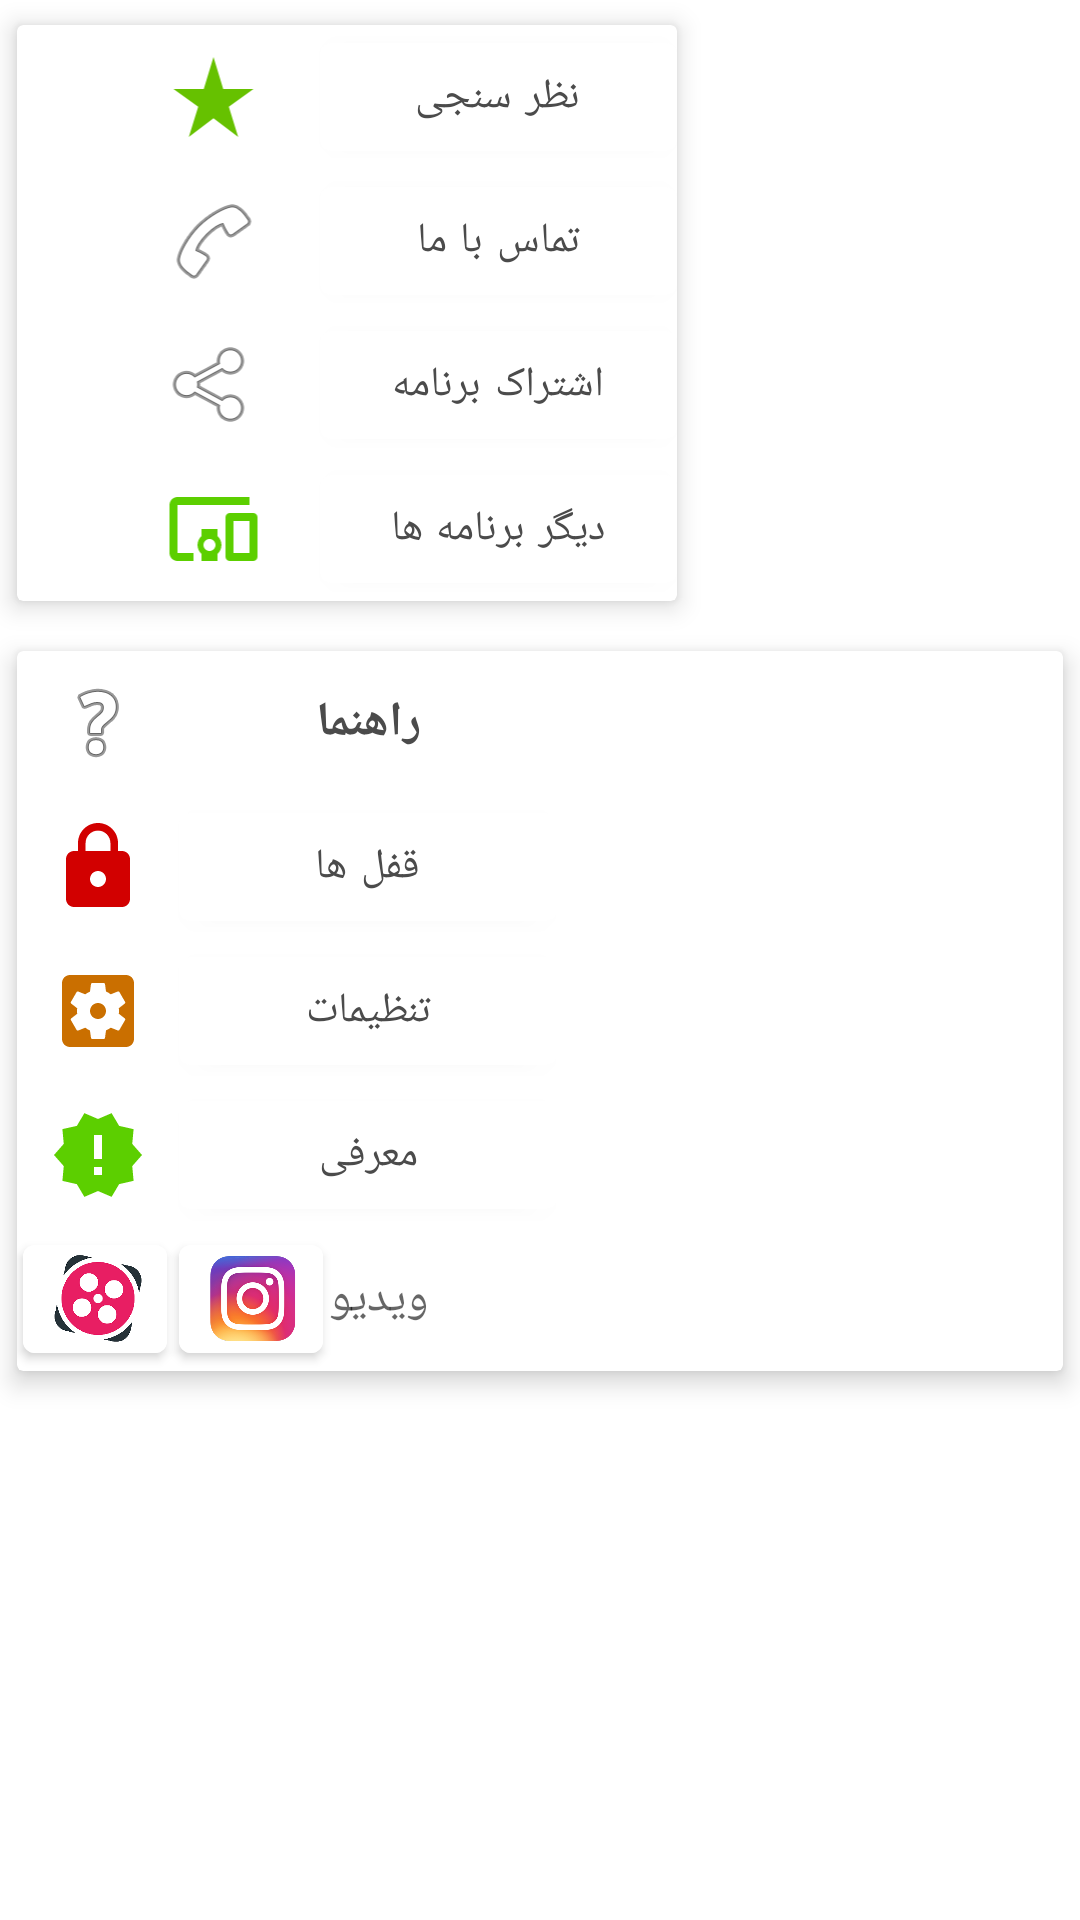

The Android layout XML behind this screen, and the referenced resources:
<!-- AndroidManifest.xml: application theme Kids -->
<!-- res/layout/main_menu.xml -->
<?xml version="1.0" encoding="utf-8"?>
<androidx.appcompat.widget.LinearLayoutCompat xmlns:android="http://schemas.android.com/apk/res/android"
    xmlns:app="http://schemas.android.com/apk/res-auto"
    xmlns:tools="http://schemas.android.com/tools"
    style="@style/background"
    android:layout_width="wrap_content"
    android:layout_height="wrap_content"
    android:orientation="vertical">

    <androidx.cardview.widget.CardView
        android:layout_width="wrap_content"
        android:layout_height="wrap_content"
        app:cardElevation="5dp"
        app:cardPreventCornerOverlap="true"
        app:cardUseCompatPadding="true">

        <LinearLayout
            android:layout_width="180dp"
            android:layout_height="match_parent"
            android:layout_marginLeft="40dp"
            android:orientation="vertical"
            android:layout_marginStart="40dp">

            <LinearLayout
                android:layout_width="match_parent"
                android:layout_height="wrap_content"
                android:orientation="horizontal">

                <ImageView
                    android:layout_width="0dp"
                    android:layout_height="32dp"
                    android:layout_gravity="center"
                    android:layout_weight="0.3"
                    app:srcCompat="@drawable/ic_baseline_star_rate_24" />

                <com.google.android.material.button.MaterialButton
                    android:id="@+id/menuScore"
                    android:layout_width="0dp"
                    android:layout_height="wrap_content"
                    android:layout_marginLeft="10dp"
                    android:layout_weight="0.7"
                    android:text="نظر سنجی"
                    android:textSize="14sp"
                    app:rippleColor="#CDDC39"
                    android:layout_marginStart="10dp" />
            </LinearLayout>

            <LinearLayout
                android:layout_width="match_parent"
                android:layout_height="wrap_content"
                android:orientation="horizontal">

                <ImageView
                    android:layout_width="0dp"
                    android:layout_height="32dp"
                    android:layout_gravity="center"
                    android:layout_weight="0.3"
                    app:srcCompat="@android:drawable/ic_menu_call" />

                <com.google.android.material.button.MaterialButton
                    android:id="@+id/menuContact"
                    android:layout_width="0dp"
                    android:layout_height="wrap_content"
                    android:layout_marginLeft="10dp"
                    android:layout_weight="0.7"
                    android:text="تماس با ما"
                    android:textSize="14sp"
                    app:rippleColor="#FF5722"
                    android:layout_marginStart="10dp" />
            </LinearLayout>

            <LinearLayout
                android:layout_width="match_parent"
                android:layout_height="wrap_content"
                android:orientation="horizontal">

                <ImageView
                    android:layout_width="0dp"
                    android:layout_height="32dp"
                    android:layout_gravity="center"
                    android:layout_weight="0.3"
                    app:srcCompat="@android:drawable/ic_menu_share" />

                <com.google.android.material.button.MaterialButton
                    android:id="@+id/menuShare"
                    android:layout_width="0dp"
                    android:layout_height="wrap_content"
                    android:layout_marginLeft="10dp"
                    android:layout_weight="0.7"
                    android:text="اشتراک برنامه"
                    android:textSize="14sp"
                    app:rippleColor="#FFC107"
                    android:layout_marginStart="10dp" />
            </LinearLayout>

            <LinearLayout
                android:layout_width="match_parent"
                android:layout_height="wrap_content"
                android:orientation="horizontal">

                <ImageView
                    android:layout_width="0dp"
                    android:layout_height="32dp"
                    android:layout_gravity="center"
                    android:layout_weight="0.3"
                    app:srcCompat="@drawable/ic_baseline_devices_other_24" />

                <com.google.android.material.button.MaterialButton
                    android:id="@+id/menuOther"
                    android:layout_width="0dp"
                    android:layout_height="wrap_content"
                    android:layout_marginLeft="10dp"
                    android:layout_weight="0.7"
                    android:text="دیگر برنامه ها"
                    android:textSize="14sp"
                    app:rippleColor="#4CAF50"
                    android:layout_marginStart="10dp" />
            </LinearLayout>
        </LinearLayout>
    </androidx.cardview.widget.CardView>

    <androidx.cardview.widget.CardView
        android:layout_width="match_parent"
        android:layout_height="wrap_content"
        app:cardElevation="5dp"
        app:cardPreventCornerOverlap="true"
        app:cardUseCompatPadding="true">

        <LinearLayout
            android:layout_width="180dp"
            android:layout_height="match_parent"
            android:layout_marginRight="20dp"
            android:orientation="vertical"
            android:layout_marginEnd="20dp">

            <LinearLayout
                android:layout_width="match_parent"
                android:layout_height="wrap_content"
                android:orientation="horizontal">

                <ImageView
                    android:layout_width="0dp"
                    android:layout_height="32dp"
                    android:layout_gravity="center"
                    android:layout_weight="0.3"
                    app:srcCompat="@android:drawable/ic_menu_help" />

                <com.google.android.material.button.MaterialButton
                    style="@style/Widget.AppCompat.Button.Borderless"
                    android:layout_width="0dp"
                    android:layout_height="wrap_content"
                    android:layout_weight="0.7"
                    android:text="راهنما"
                    android:textSize="16sp"
                    android:textStyle="bold"
                    app:rippleColor="#2196F3" />
            </LinearLayout>

            <LinearLayout
                android:layout_width="match_parent"
                android:layout_height="wrap_content"
                android:orientation="horizontal">

                <ImageView
                    android:layout_width="0dp"
                    android:layout_height="32dp"
                    android:layout_gravity="center"
                    android:layout_weight="0.3"
                    app:srcCompat="@drawable/ic_baseline_lock_24" />

                <com.google.android.material.button.MaterialButton
                    android:id="@+id/lock_menu"
                    android:layout_width="0dp"
                    android:layout_height="wrap_content"
                    android:layout_weight="0.7"
                    android:text="قفل ها"
                    app:rippleColor="#673AB7" />
            </LinearLayout>

            <LinearLayout
                android:layout_width="match_parent"
                android:layout_height="wrap_content"
                android:orientation="horizontal">

                <ImageView
                    android:layout_width="0dp"
                    android:layout_height="32dp"
                    android:layout_gravity="center"
                    android:layout_weight="0.3"
                    app:srcCompat="@drawable/ic_baseline_settings_applications_24" />

                <com.google.android.material.button.MaterialButton
                    android:id="@+id/setting_menu"
                    android:layout_width="0dp"
                    android:layout_height="wrap_content"
                    android:layout_weight="0.7"
                    android:text="تنظیمات"
                    app:rippleColor="#E91E63" />
            </LinearLayout>

            <LinearLayout
                android:layout_width="match_parent"
                android:layout_height="wrap_content"
                android:orientation="horizontal">

                <ImageView
                    android:layout_width="0dp"
                    android:layout_height="32dp"
                    android:layout_gravity="center"
                    android:layout_weight="0.3"
                    app:srcCompat="@drawable/ic_baseline_new_releases_24" />

                <com.google.android.material.button.MaterialButton
                    android:id="@+id/introduce_menu"
                    android:layout_width="0dp"
                    android:layout_height="wrap_content"
                    android:layout_weight="0.7"
                    android:text="معرفی"
                    app:rippleColor="#F44336" />
            </LinearLayout>

            <LinearLayout
                android:layout_width="match_parent"
                android:layout_height="wrap_content"
                android:layout_gravity="center"
                android:gravity="end"
                android:orientation="horizontal">

                <com.google.android.material.button.MaterialButton
                    android:id="@+id/btnAparat"
                    android:layout_width="48dp"
                    android:layout_height="48dp"
                    android:layout_marginLeft="2dp"
                    android:layout_marginRight="2dp"
                    app:icon="@drawable/aparat_logo"
                    app:iconGravity="textEnd"
                    app:iconPadding="2dp"
                    app:iconSize="32dp"
                    app:iconTintMode="multiply"
                    app:rippleColor="#4CAF50"
                    tools:ignore="SpeakableTextPresentCheck"
                    android:layout_marginStart="2dp"
                    android:layout_marginEnd="2dp" />

                <com.google.android.material.button.MaterialButton
                    android:id="@+id/btnInstagram"
                    android:layout_width="48dp"
                    android:layout_height="48dp"
                    android:layout_marginLeft="2dp"
                    android:layout_marginRight="2dp"
                    app:icon="@drawable/instagram_logo"
                    app:iconGravity="textEnd"
                    app:iconPadding="2dp"
                    app:iconSize="32dp"
                    app:iconTintMode="multiply"
                    app:rippleColor="#4CAF50"
                    tools:ignore="SpeakableTextPresentCheck"
                    android:layout_marginStart="2dp"
                    android:layout_marginEnd="2dp" />

                <TextView
                    android:layout_width="0dp"
                    android:layout_height="match_parent"
                    android:layout_weight="0.5"
                    android:gravity="end|center_vertical"
                    android:hint="ویدیو"
                    android:textSize="16sp" />
            </LinearLayout>

        </LinearLayout>
    </androidx.cardview.widget.CardView>

</androidx.appcompat.widget.LinearLayoutCompat>
<!-- resources referenced by this layout -->
<resources>
  <!-- drawable ic_baseline_devices_other_24 (drawable) -->
  <vector android:height="24dp"
      android:tint="#5CCF00"
      android:viewportHeight="24"
      android:viewportWidth="24"
      android:width="24dp"
      xmlns:android="http://schemas.android.com/apk/res/android">
      <path
          android:fillColor="@android:color/white"
          android:pathData="M3,6h18L21,4L3,4c-1.1,0 -2,0.9 -2,2v12c0,1.1 0.9,2 2,2h4v-2L3,18L3,6zM13,12L9,12v1.78c-0.61,0.55 -1,1.33 -1,2.22s0.39,1.67 1,2.22L9,20h4v-1.78c0.61,-0.55 1,-1.34 1,-2.22s-0.39,-1.67 -1,-2.22L13,12zM11,17.5c-0.83,0 -1.5,-0.67 -1.5,-1.5s0.67,-1.5 1.5,-1.5 1.5,0.67 1.5,1.5 -0.67,1.5 -1.5,1.5zM22,8h-6c-0.5,0 -1,0.5 -1,1v10c0,0.5 0.5,1 1,1h6c0.5,0 1,-0.5 1,-1L23,9c0,-0.5 -0.5,-1 -1,-1zM21,18h-4v-8h4v8z" />
  </vector>
  <!-- drawable ic_baseline_lock_24 (drawable) -->
  <vector android:height="24dp"
      android:tint="#D20000"
      android:viewportHeight="24"
      android:viewportWidth="24"
      android:width="24dp"
      xmlns:android="http://schemas.android.com/apk/res/android">
      <path
          android:fillColor="@android:color/white"
          android:pathData="M18,8h-1L17,6c0,-2.76 -2.24,-5 -5,-5S7,3.24 7,6v2L6,8c-1.1,0 -2,0.9 -2,2v10c0,1.1 0.9,2 2,2h12c1.1,0 2,-0.9 2,-2L20,10c0,-1.1 -0.9,-2 -2,-2zM12,17c-1.1,0 -2,-0.9 -2,-2s0.9,-2 2,-2 2,0.9 2,2 -0.9,2 -2,2zM15.1,8L8.9,8L8.9,6c0,-1.71 1.39,-3.1 3.1,-3.1 1.71,0 3.1,1.39 3.1,3.1v2z" />
  </vector>
  <!-- drawable ic_baseline_new_releases_24 (drawable) -->
  <vector android:height="24dp"
      android:tint="#5CCF00"
      android:viewportHeight="24"
      android:viewportWidth="24"
      android:width="24dp"
      xmlns:android="http://schemas.android.com/apk/res/android">
      <path
          android:fillColor="@android:color/white"
          android:pathData="M23,12l-2.44,-2.78 0.34,-3.68 -3.61,-0.82 -1.89,-3.18L12,3 8.6,1.54 6.71,4.72l-3.61,0.81 0.34,3.68L1,12l2.44,2.78 -0.34,3.69 3.61,0.82 1.89,3.18L12,21l3.4,1.46 1.89,-3.18 3.61,-0.82 -0.34,-3.68L23,12zM13,17h-2v-2h2v2zM13,13h-2L11,7h2v6z" />
  </vector>
  <!-- drawable ic_baseline_star_rate_24 (drawable) -->
  <vector android:height="24dp"
      android:tint="#66C100"
      android:viewportHeight="24"
      android:viewportWidth="24"
      android:width="24dp"
      xmlns:android="http://schemas.android.com/apk/res/android">
      <path
          android:fillColor="@android:color/white"
          android:pathData="M14.43,10l-2.43,-8l-2.43,8l-7.57,0l6.18,4.41l-2.35,7.59l6.17,-4.69l6.18,4.69l-2.35,-7.59l6.17,-4.41z" />
  </vector>
  <style name="background" parent="@style/Theme.MaterialComponents.Dialog">
          <item name="android:background">@drawable/background_light</item>
          
      </style>
  <style name="Kids" parent="Theme.MaterialComponents.Light.NoActionBar">
          <item name="materialButtonStyle">@style/buttonStyle</item>
          <item name="textInputStyle">@style/textInputStyle</item>
      </style>
  <!-- drawable background_light (drawable) -->
  <?xml version="1.0" encoding="utf-8"?>
  <inset>
      <shape android:shape="rectangle"
          xmlns:android="http://schemas.android.com/apk/res/android">
          <corners android:radius="0dp" />
  
          <solid android:color="@color/ButtonColor" />
  
          <stroke
              android:width="0dp"
              android:color="@color/button_text_red" />
  
          
          
          
          
          
  
      </shape>
  </inset>
  <style name="buttonStyle" parent="Widget.MaterialComponents.Button">
          <item name="android:backgroundTint" tools:targetApi="lollipop">@color/white</item>
          <item name="android:textColor">@color/ButtonTextColor</item>
      </style>
  <style name="textInputStyle" parent="Widget.MaterialComponents.TextInputLayout.OutlinedBox">
          <item name="android:background" tools:targetApi="lollipop">@color/white</item>
      </style>
  <color name="ButtonColor">#FFFFFF</color>
  <color name="button_text_red">#D60000</color>
  <color name="white">#FFFFFFFF</color>
  <color name="ButtonTextColor">#4B4B4B</color>
</resources>
